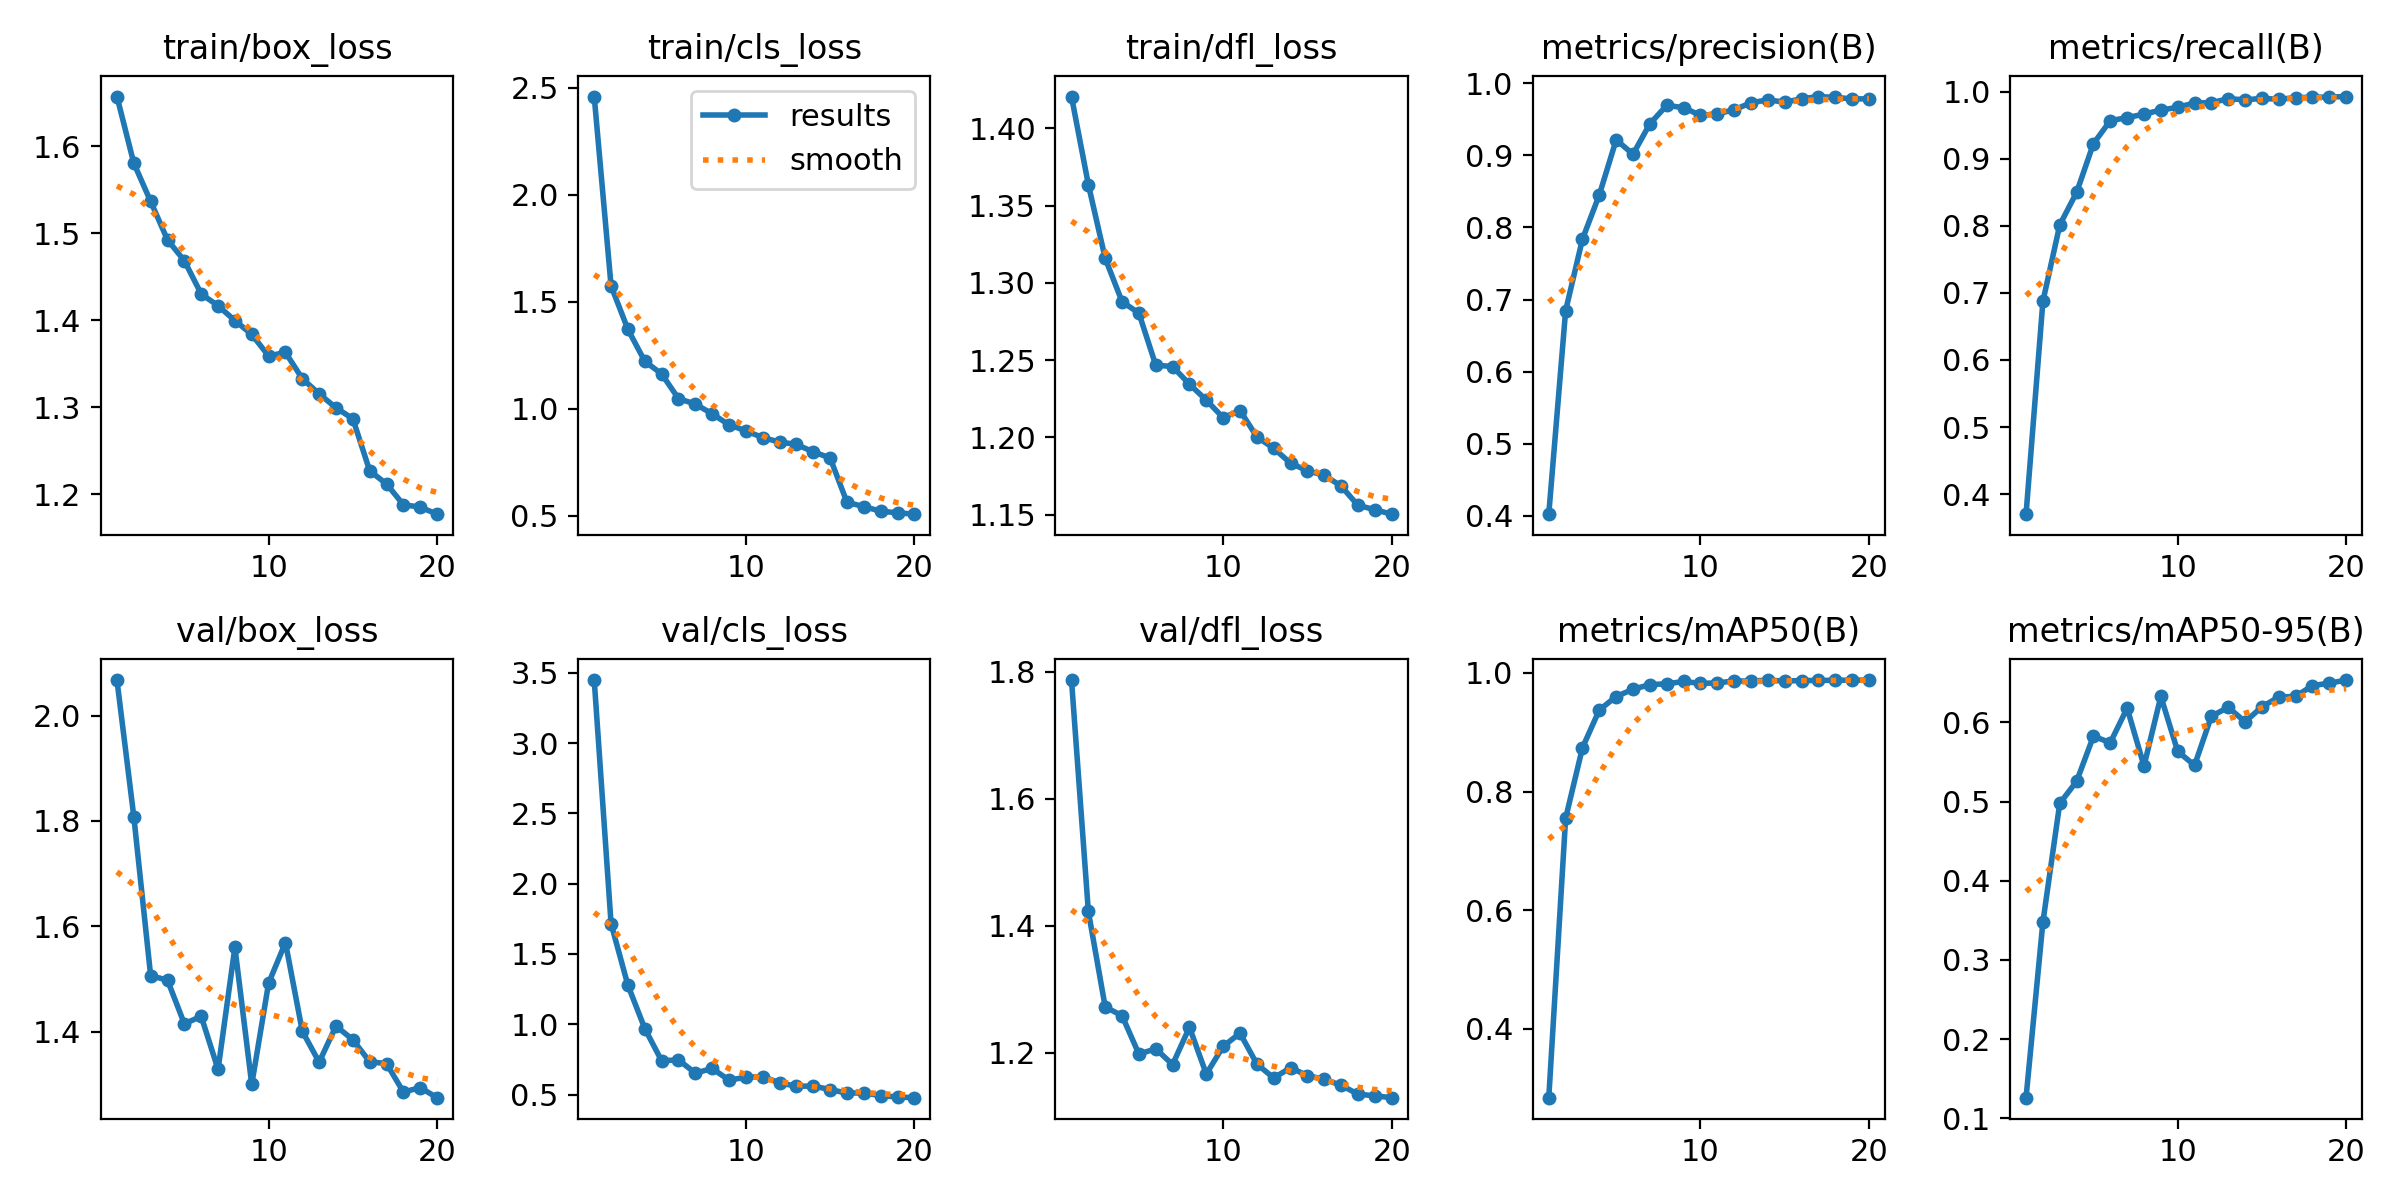

The data file committed next to this chart (first rows):
epoch, time, train/box_loss, train/cls_loss, train/dfl_loss, metrics/precision(B), metrics/recall(B), metrics/mAP50(B), metrics/mAP50-95(B), val/box_loss, val/cls_loss, val/dfl_loss, lr/pg0, lr/pg1, lr/pg2
1, 112.6, 1.657, 2.458, 1.421, 0.4025, 0.3701, 0.2841, 0.1262, 2.067, 3.449, 1.787, 0.003322, 0.003322, 0.0701
2, 191.2, 1.58, 1.574, 1.364, 0.6846, 0.6874, 0.7551, 0.3479, 1.808, 1.715, 1.422, 0.006614, 0.006614, 0.04006
3, 268.2, 1.536, 1.371, 1.316, 0.7838, 0.8014, 0.8741, 0.4977, 1.507, 1.277, 1.272, 0.009746, 0.009746, 0.009863
4, 343.5, 1.492, 1.222, 1.288, 0.8452, 0.8499, 0.9376, 0.5256, 1.498, 0.9695, 1.258, 0.00946, 0.00946, 0.00946
5, 419.3, 1.468, 1.163, 1.28, 0.9213, 0.9227, 0.9604, 0.5826, 1.415, 0.74, 1.198, 0.009055, 0.009055, 0.009055
6, 495.4, 1.43, 1.048, 1.247, 0.9015, 0.9569, 0.9726, 0.5744, 1.429, 0.7464, 1.206, 0.00855, 0.00855, 0.00855
7, 570.4, 1.417, 1.022, 1.246, 0.9436, 0.9614, 0.9804, 0.618, 1.329, 0.6522, 1.181, 0.00796, 0.00796, 0.00796
8, 645.3, 1.399, 0.9769, 1.234, 0.9691, 0.9667, 0.9818, 0.545, 1.56, 0.6853, 1.24, 0.007297, 0.007297, 0.007297
9, 720.2, 1.384, 0.9254, 1.224, 0.966, 0.9727, 0.9857, 0.6328, 1.3, 0.6023, 1.166, 0.00658, 0.00658, 0.00658
10, 795.5, 1.359, 0.8974, 1.213, 0.9553, 0.9768, 0.9825, 0.5635, 1.492, 0.6227, 1.21, 0.005824, 0.005824, 0.005824
11, 871.2, 1.363, 0.8657, 1.217, 0.9573, 0.9833, 0.9832, 0.5458, 1.569, 0.6276, 1.231, 0.00505, 0.00505, 0.00505
12, 946.5, 1.333, 0.8452, 1.2, 0.9631, 0.9837, 0.9866, 0.6078, 1.401, 0.5831, 1.182, 0.004276, 0.004276, 0.004276
13, 1024, 1.315, 0.8339, 1.193, 0.9726, 0.9896, 0.9863, 0.6191, 1.342, 0.5586, 1.16, 0.00352, 0.00352, 0.00352
14, 1099, 1.299, 0.7991, 1.183, 0.9768, 0.988, 0.988, 0.6007, 1.411, 0.5605, 1.176, 0.002803, 0.002803, 0.002803
15, 1175, 1.287, 0.7709, 1.178, 0.9735, 0.9901, 0.9864, 0.6197, 1.385, 0.5349, 1.164, 0.00214, 0.00214, 0.00214
16, 1252, 1.227, 0.5636, 1.175, 0.9782, 0.9888, 0.9872, 0.632, 1.343, 0.51, 1.158, 0.00155, 0.00155, 0.00155
17, 1325, 1.212, 0.5439, 1.168, 0.9814, 0.9911, 0.9874, 0.6328, 1.34, 0.5113, 1.149, 0.001045, 0.001045, 0.001045
18, 1398, 1.188, 0.522, 1.156, 0.9801, 0.9918, 0.9878, 0.6466, 1.286, 0.4922, 1.134, 0.0006395, 0.0006395, 0.0006395
19, 1471, 1.185, 0.5148, 1.153, 0.9781, 0.9921, 0.9878, 0.6495, 1.294, 0.482, 1.132, 0.0003423, 0.0003423, 0.0003423
20, 1544, 1.177, 0.5083, 1.15, 0.9781, 0.9929, 0.9881, 0.6535, 1.275, 0.4775, 1.129, 0.0001609, 0.0001609, 0.0001609
